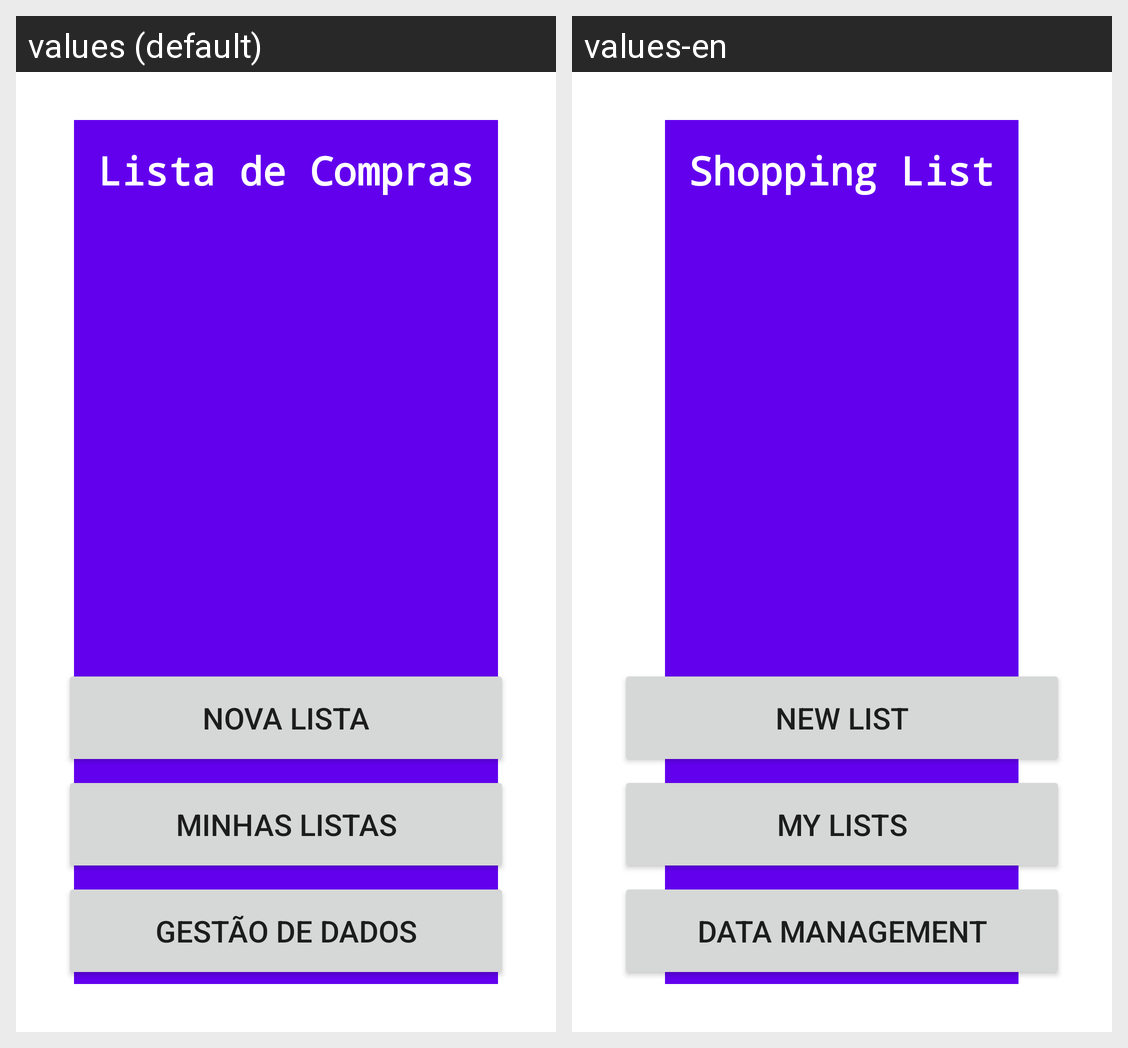

The same Android screen rendered under two of its app's locales, left to right. List the strings drawn on it with the default value and each locale's translation.
Android screen res/layout/activity_main.xml rendered under 2 locales, left to right: values (default), values-en. Device: Nexus 5 (rendered at 1080×1920; each locale shown at half size, 540×960, under a caption strip naming it); theme AppTheme.
Strings drawn on this screen, with the default value and each locale's value (text and hints the layout hard-codes, and strings that could not be matched under every locale, appear in the picture but are not listed):

titulo
  values: Lista de Compras
  values-en: Shopping List

primeiroBotao
  values: Nova Lista
  values-en: New List

segundoBotao
  values: Minhas Listas
  values-en: My Lists

terceiroBotao
  values: Gestão de Dados
  values-en: Data Management
